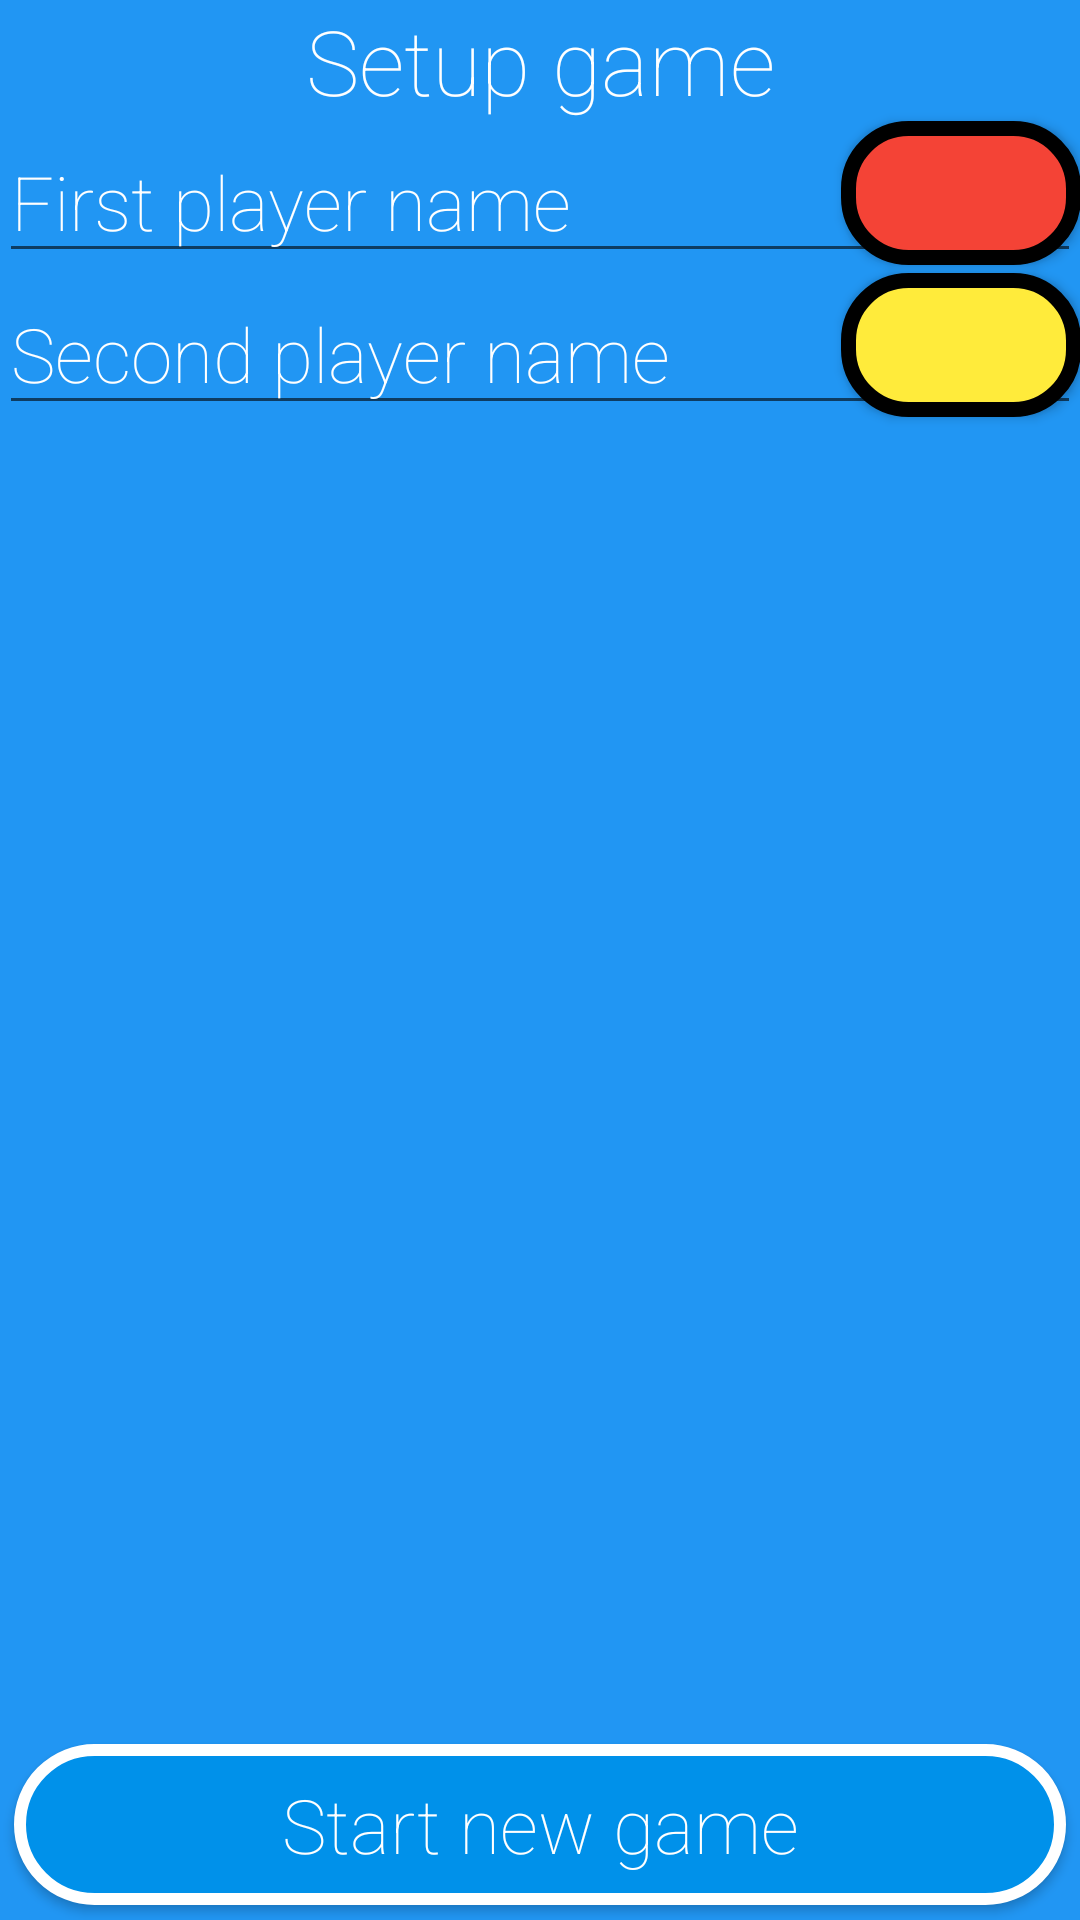

Layout XML and referenced resources for this Android screen:
<!-- AndroidManifest.xml: application theme AppTheme -->
<!-- res/layout/activity_game_setup.xml -->
<RelativeLayout xmlns:android="http://schemas.android.com/apk/res/android"
    xmlns:tools="http://schemas.android.com/tools"
    android:layout_width="match_parent"
    android:layout_height="match_parent"
    android:background="@color/blue_500"
    android:orientation="vertical"
    android:paddingBottom="@dimen/activity_vertical_margin"
    android:paddingLeft="@dimen/activity_horizontal_margin"
    android:paddingRight="@dimen/activity_horizontal_margin"
    android:paddingTop="@dimen/activity_vertical_margin"
    tools:context="fragments.GameSetupFragment">

    <TextView
        android:id="@+id/setupText"
        android:layout_width="match_parent"
        android:layout_height="wrap_content"
        android:gravity="center_horizontal"
        android:text="@string/activity_game_setup_setup_game"
        android:textColor="@color/white"
        android:textSize="30sp" />


    <EditText
        android:id="@+id/edittext_firstplayer"
        android:layout_width="500dp"
        android:layout_height="wrap_content"
        android:layout_below="@+id/setupText"
        android:textColorHint="@color/white"
        android:textColor="@color/white"
        android:hint="@string/activity_game_setup_first_player_name"
        android:maxLength="15"
        android:textSize="25sp" />

    <Button
        android:id="@+id/color_firstPlayer"
        android:layout_width="80dp"
        android:layout_height="wrap_content"
        android:layout_alignParentEnd="true"
        android:layout_alignParentRight="true"
        android:layout_below="@+id/setupText"
        android:background="@drawable/rounded_corner_red" />


    <EditText
        android:id="@+id/edittext_secondplayer"
        android:layout_width="500dp"
        android:layout_height="wrap_content"
        android:textColorHint="@color/white"
        android:textColor="@color/white"
        android:layout_below="@+id/edittext_firstplayer"
        android:hint="@string/activity_game_setup_second_player_name"
        android:maxLength="15"
        android:textSize="25sp" />

    <Button
        android:id="@+id/color_secondPlayer"
        android:layout_width="80dp"
        android:layout_height="wrap_content"
        android:layout_alignParentEnd="true"
        android:layout_alignParentRight="true"
        android:layout_below="@+id/edittext_firstplayer"
        android:layout_weight="0.3"
        android:background="@drawable/rounded_corner_yellow" />


    <Button
        android:id="@+id/startButton"
        android:layout_width="match_parent"
        android:layout_height="wrap_content"
        android:layout_alignParentBottom="true"
        android:layout_margin="5dp"
        android:textAppearance="?android:attr/textAppearanceSmall"
        android:background="@drawable/rounded_corner_button"
        android:text="@string/fragment_start_screen_start_new_game"
        android:textColor="@color/white"
        android:textSize="25sp" />

</RelativeLayout>
<!-- resources referenced by this layout -->
<resources>
  <color name="blue_500">#2196F3</color>
  <color name="white">#FFFFFF</color>
  <!-- drawable rounded_corner_button (drawable) -->
  <?xml version="1.0" encoding="UTF-8"?>
  <shape xmlns:android="http://schemas.android.com/apk/res/android" android:shape="rectangle">
      <corners android:radius="40dp"/>
      <padding android:left="10dp" android:right="10dp" android:top="10dp" android:bottom="10dp"/>
      <solid android:color="@color/light_blue_A700"/>
      <stroke android:width="12px" android:color="@color/white" />
  </shape>
  <!-- drawable rounded_corner_red (drawable) -->
  <?xml version="1.0" encoding="UTF-8"?>
  <shape xmlns:android="http://schemas.android.com/apk/res/android" android:shape="rectangle">
      <corners android:radius="20dp"/>
      <padding android:left="10dp" android:right="10dp" android:top="10dp" android:bottom="10dp"/>
     <solid android:color="@color/red_500"/>
      <stroke android:width="15px" android:color="#000000" />
  </shape>
  <!-- drawable rounded_corner_yellow (drawable) -->
  <?xml version="1.0" encoding="UTF-8"?>
  <shape xmlns:android="http://schemas.android.com/apk/res/android" android:shape="rectangle">
      <corners android:radius="20dp"/>
      <padding android:left="10dp" android:right="10dp" android:top="10dp" android:bottom="10dp"/>
    <solid android:color="@color/yellow_500"/>
      <stroke android:width="15px" android:color="#000000" />
  </shape>
  <string name="activity_game_setup_first_player_name">First player name</string>
  <string name="activity_game_setup_second_player_name">Second player name</string>
  <string name="activity_game_setup_setup_game">Setup game</string>
  <string name="fragment_start_screen_start_new_game">Start new game</string>
  <style name="AppTheme" parent="Theme.AppCompat.Light.NoActionBar">
          
          <item name="colorPrimary">@color/ColorPrimary</item>
          <item name="colorPrimaryDark">@color/ColorPrimaryDark</item>
          <item name="android:fontFamily">sans-serif-thin</item>
      </style>
  <color name="light_blue_A700">#0091EA</color>
  <color name="red_500">#F44336</color>
  <color name="yellow_500">#FFEB3B</color>
  <color name="ColorPrimary">@color/blue_500</color>
  <color name="ColorPrimaryDark">@color/blue_700</color>
  <color name="blue_700">#1976D2</color>
</resources>
